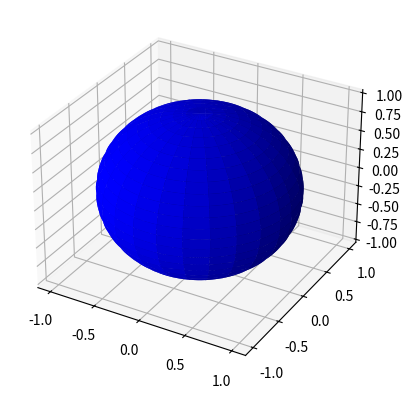

Generate this figure with matplotlib:
from mpl_toolkits.mplot3d import Axes3D
import matplotlib.pyplot as plt
import numpy as np

fig = plt.figure()
ax = fig.add_subplot(111, projection='3d')

u = np.linspace(0, 2 * np.pi, 100)
v = np.linspace(0, np.pi, 100)

x = 1 * np.outer(np.cos(u), np.sin(v))
y = 1 * np.outer(np.sin(u), np.sin(v))
z = 1 * np.outer(np.ones(np.size(u)), np.cos(v))
ax.plot_surface(x, y, z, rstride=4, cstride=4, color='b')

plt.show()
